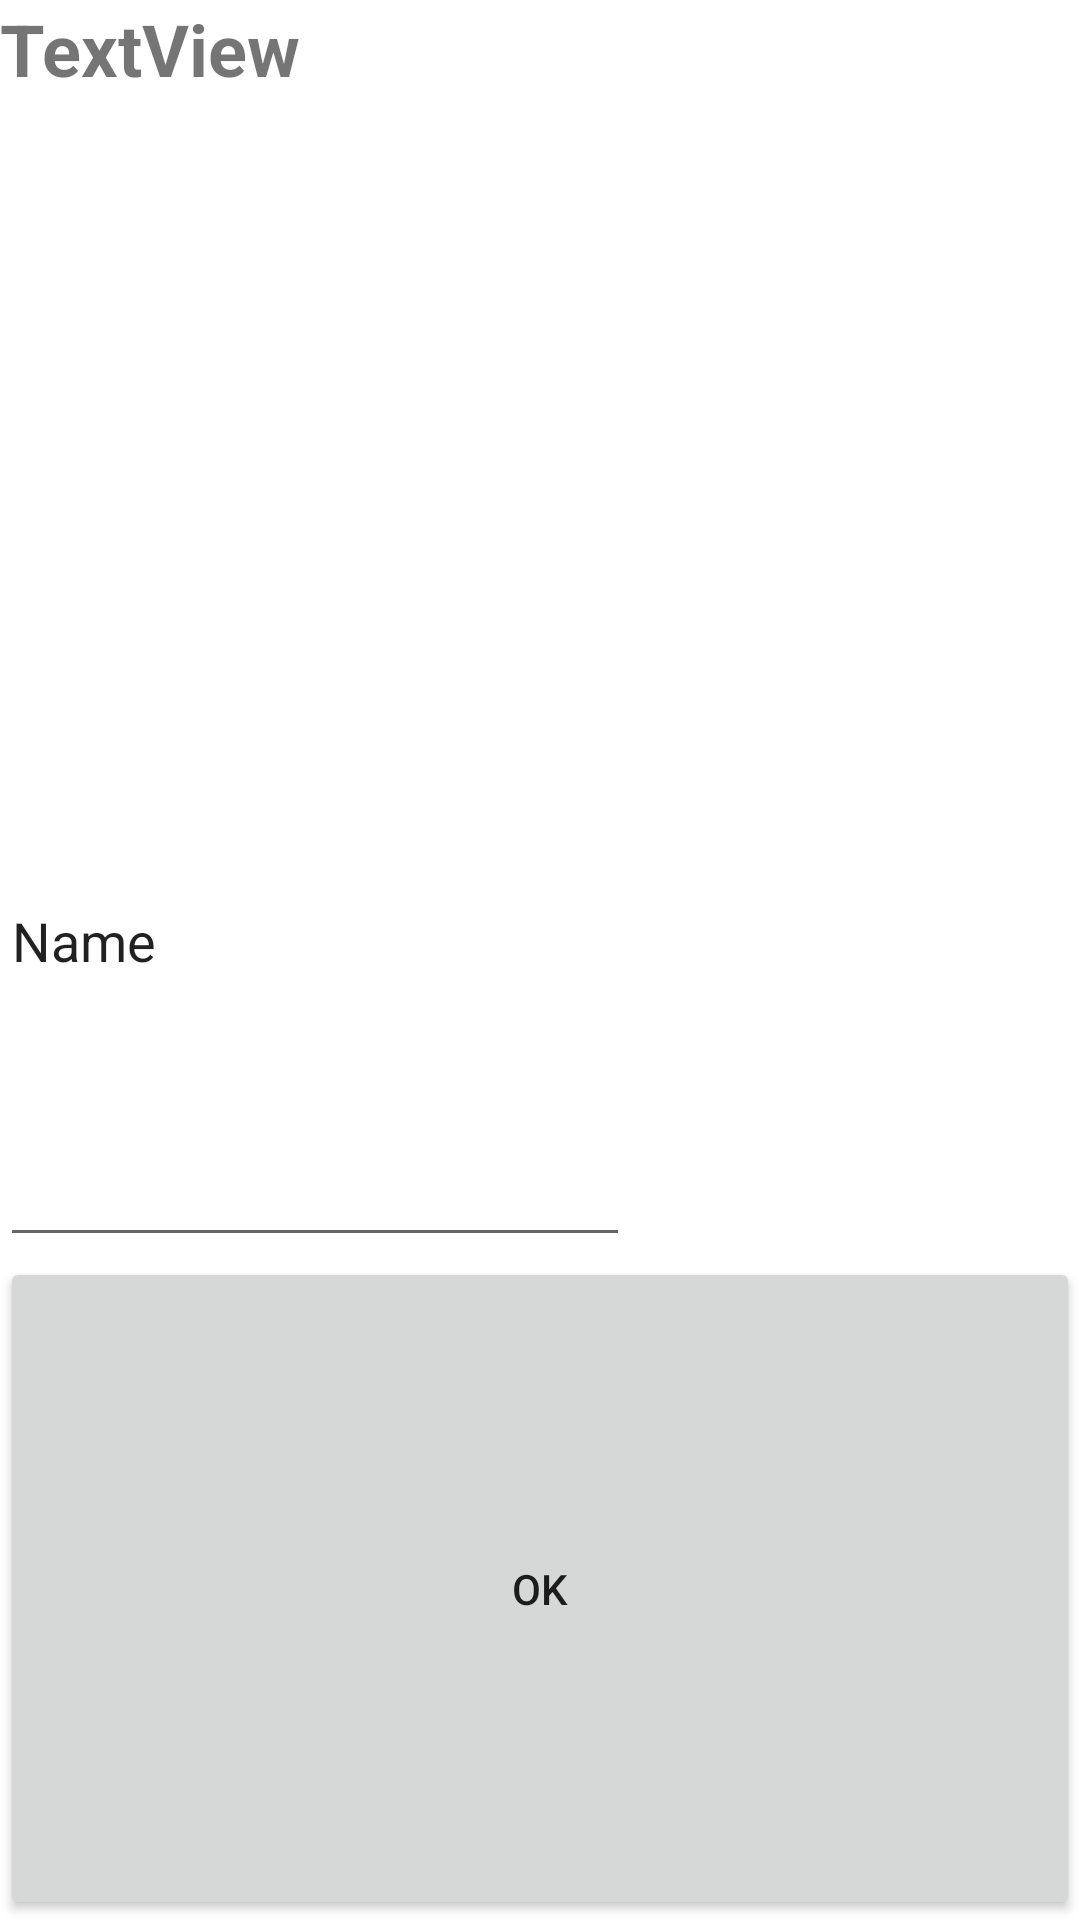

Write the Android layout XML for this screen, with the resource values it uses.
<!-- AndroidManifest.xml: application theme Theme.EVA1_13_Cuadros_Dialogo -->
<!-- res/layout/cuadro_dialogo.xml -->
<?xml version="1.0" encoding="utf-8"?>
<LinearLayout
    xmlns:android="http://schemas.android.com/apk/res/android" android:layout_width="match_parent"
    android:layout_height="match_parent"
    android:orientation="vertical">

    <TextView
        android:id="@+id/txtTitulo"
        android:layout_width="wrap_content"
        android:layout_height="wrap_content"
        android:layout_weight="1"
        android:text="TextView"
        android:textSize="24sp"
        android:textStyle="bold" />

    <EditText
        android:id="@+id/edtTxtDatos"
        android:layout_width="wrap_content"
        android:layout_height="wrap_content"
        android:layout_weight="1"
        android:ems="10"
        android:inputType="textPersonName"
        android:text="Name" />

    <Button
        android:id="@+id/btnAccion"
        android:layout_width="match_parent"
        android:layout_height="wrap_content"
        android:layout_weight="1"
        android:text="Ok" />
</LinearLayout>
<!-- resources referenced by this layout -->
<resources>
  <style name="Theme.EVA1_13_Cuadros_Dialogo" parent="Theme.MaterialComponents.DayNight.DarkActionBar">
          
          <item name="colorPrimary">@color/purple_500</item>
          <item name="colorPrimaryVariant">@color/purple_700</item>
          <item name="colorOnPrimary">@color/white</item>
          
          <item name="colorSecondary">@color/teal_200</item>
          <item name="colorSecondaryVariant">@color/teal_700</item>
          <item name="colorOnSecondary">@color/black</item>
          
          <item name="android:statusBarColor" tools:targetApi="l">?attr/colorPrimaryVariant</item>
          
      </style>
  <!-- not gathered from this repository: default colours our renderer supplied (Android Studio template values) -->
  <color name="purple_500">#FF6200EE</color>
  <color name="purple_700">#FF3700B3</color>
  <color name="teal_200">#FF03DAC5</color>
  <color name="teal_700">#FF018786</color>
  <color name="black">#FF000000</color>
  <color name="white">#FFFFFFFF</color>
</resources>
